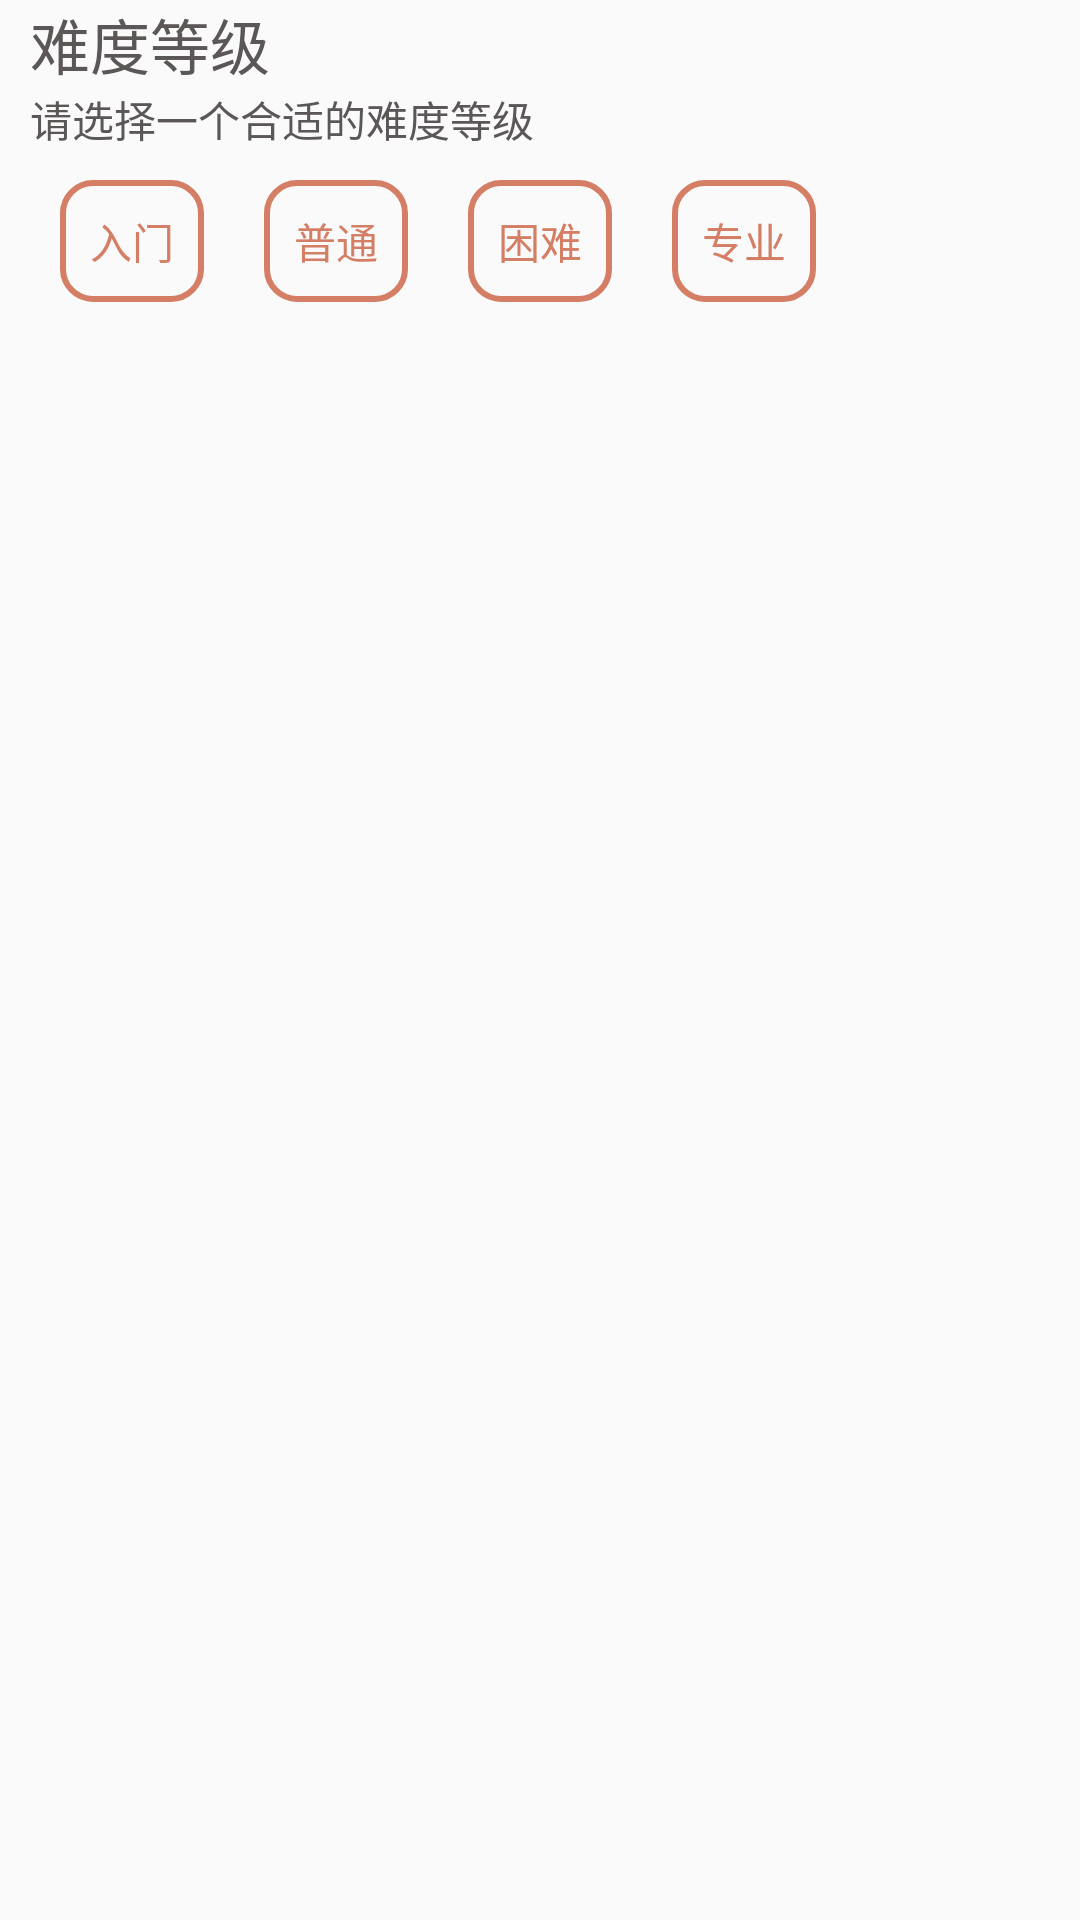

The Android layout XML behind this screen, and the referenced resources:
<!-- AndroidManifest.xml: application theme AppTheme -->
<!-- res/layout/publish_course_level_view.xml -->
<?xml version="1.0" encoding="utf-8"?>
<LinearLayout
    xmlns:android="http://schemas.android.com/apk/res/android"
    android:layout_width="match_parent"
    android:layout_height="wrap_content"
    android:id="@+id/publish_course_level_view"
    android:orientation="vertical"
    android:paddingStart="@dimen/dp_10"
    android:paddingEnd="@dimen/dp_10">

    <TextView
        android:layout_width="wrap_content"
        android:layout_height="wrap_content"
        android:textSize="@dimen/sp_20"
        android:textColor="#5C5757"

        android:text="@string/publish_level"/>

    <TextView
        android:layout_width="match_parent"
        android:layout_height="wrap_content"
        android:text="@string/publish_select_level"
        android:layout_marginBottom="@dimen/dp_10"
        android:textColor="#5C5757"
        />

    
        
        
        
        
            
            
            
            
            
            
            
            
            
        
            
            
            
            
            
            
            
            
            
        
            
            
            
            
            
            
            
            
            
        
            
            
            
            
            
            
            
            
    
    <RadioGroup
        android:layout_width="match_parent"
        android:layout_height="wrap_content"
        android:orientation="horizontal">
        <RadioButton
            android:id="@+id/publish_level_1"
            android:layout_width="wrap_content"
            android:layout_height="match_parent"
            android:text="@string/level_1"
            android:background="@drawable/publish_course_level_btn"
            android:button="@null"
            android:padding="@dimen/dp_10"
            android:textColor="@color/label_button_text"
            android:layout_marginStart="@dimen/dp_10"
            android:layout_marginEnd="@dimen/dp_10"/>
        <RadioButton
            android:id="@+id/publish_level_2"
            android:layout_width="wrap_content"
            android:layout_height="match_parent"
            android:text="@string/level_2"
            android:background="@drawable/publish_course_level_btn"
            android:button="@null"
            android:padding="@dimen/dp_10"
            android:textColor="@color/label_button_text"
            android:layout_marginStart="@dimen/dp_10"
            android:layout_marginEnd="@dimen/dp_10"/>
        <RadioButton
            android:id="@+id/publish_level_3"
            android:layout_width="wrap_content"
            android:layout_height="match_parent"
            android:text="@string/level_3"
            android:background="@drawable/publish_course_level_btn"
            android:button="@null"
            android:padding="@dimen/dp_10"
            android:textColor="@color/label_button_text"
            android:layout_marginStart="@dimen/dp_10"
            android:layout_marginEnd="@dimen/dp_10"/>
        <RadioButton
            android:id="@+id/publish_level_4"
            android:layout_width="wrap_content"
            android:layout_height="match_parent"
            android:text="@string/level_4"
            android:background="@drawable/publish_course_level_btn"
            android:button="@null"
            android:padding="@dimen/dp_10"
            android:textColor="@color/label_button_text"
            android:layout_marginStart="@dimen/dp_10"
            android:layout_marginEnd="@dimen/dp_10"/>

    </RadioGroup>



</LinearLayout>
<!-- resources referenced by this layout -->
<resources>
  <color name="publish_course_button_orange">#D57E66</color>
  <dimen name="dp_10">10dp</dimen>
  <dimen name="sp_20">20sp</dimen>
  <!-- drawable label_button (drawable) -->
  <?xml version="1.0" encoding="utf-8"?>
  <selector xmlns:android="http://schemas.android.com/apk/res/android">
  
      
          
              
              
          
          
      
  
      
          
              
              
          
          
      
  
      <item android:state_selected="true">
          <shape>
              <solid android:color="#D57E66"/>
              <corners android:radius="@dimen/dp_10"/>
          </shape>
          <color android:color="@color/white"/>
      </item>
  
      <item android:state_selected="false">
          <shape>
              <stroke android:color="#D57E66" android:width="2dp"/>
              <corners android:radius="@dimen/dp_10"/>
          </shape>
          <color android:color="#D57E66"/>
      </item>
  
  </selector>
  <!-- drawable publish_course_level_btn (drawable) -->
  <?xml version="1.0" encoding="utf-8"?>
  <selector xmlns:android="http://schemas.android.com/apk/res/android">
  
      <item android:state_checked="true">
      <shape>
      <solid android:color="#D57E66"/>
      <corners android:radius="@dimen/dp_10"/>
      </shape>
      <color android:color="@color/white"/>
      </item>
  
      <item android:state_checked="false">
      <shape>
      <stroke android:color="#D57E66" android:width="2dp"/>
      <corners android:radius="@dimen/dp_10"/>
      </shape>
      <color android:color="#D57E66"/>
      </item>
  </selector>
  <string name="level_1">入门</string>
  <string name="level_2">普通</string>
  <string name="level_3">困难</string>
  <string name="level_4">专业</string>
  <string name="publish_level">难度等级</string>
  <string name="publish_select_level">请选择一个合适的难度等级</string>
  <style name="AppTheme" parent="Theme.AppCompat.Light.NoActionBar">
          
          <item name="colorPrimary">@color/colorPrimary</item>
          <item name="colorPrimaryDark">@android:color/transparent</item>
          
          <item name="android:windowAnimationStyle">@style/windowAnimation</item>
          
          <item name="android:itemBackground">@color/white</item>
          <item name="android:textColor">@color/title_black</item>
  
          //沉浸状态栏
          <item name="android:windowIsTranslucent">true</item>
          <item name="android:windowTranslucentStatus">true</item>
      </style>
  <color name="white">#ffffff</color>
  <color name="colorPrimary">#00abff</color>
  <style name="windowAnimation">
          <item name="android:activityOpenEnterAnimation">@anim/push_left_in</item>
          <item name="android:activityOpenExitAnimation">@anim/push_left_out</item>
          <item name="android:activityCloseEnterAnimation">@anim/push_right_in</item>
          <item name="android:activityCloseExitAnimation">@anim/push_right_out</item>
      </style>
  <color name="title_black">#222222</color>
</resources>
